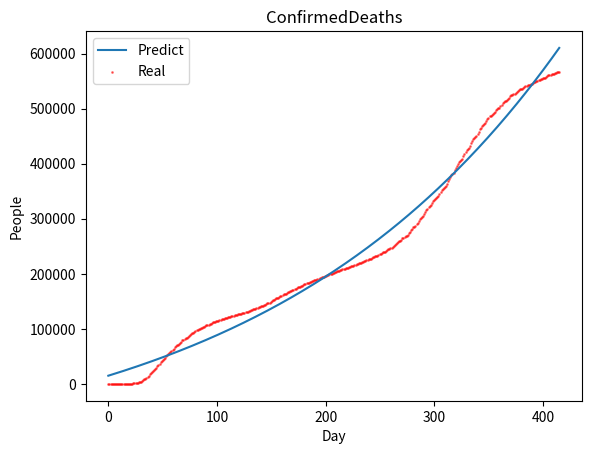

Write the Python code that produced this figure. (Note: this script raises an exception after producing the figure.)
import numpy as np
import scipy as sp
from scipy.optimize import leastsq
import matplotlib.pyplot as plt
import math

ConfirmedCases = np.array(
    [1, 1, 2, 2, 5, 5, 5, 6, 6, 8, 8, 8, 11, 11, 11, 12, 12, 12, 12, 12, 13, 13, 14, 14, 14, 14, 14, 14, 14, 14, 16, 16,
     16, 16, 16, 16, 17, 17, 25, 32, 55, 74, 107, 184, 237, 403, 519, 594, 782, 1147, 1586, 2219, 2978, 3212, 4679,
     6512, 9169, 13663, 20030, 26025, 34898, 46136, 56755, 68837, 86693, 105383, 125013, 143912, 165987, 192301, 224560,
     256792, 289087, 321477, 351354, 382747, 413516, 444731, 480667, 515081, 544183, 571440, 598380, 627205, 652611,
     682626, 715656, 743588, 769684, 799512, 825429, 854288, 887858,
     920185, 950581, 977082, 1000785, 1025362, 1051800, 1081020, 1115946, 1143296, 1167593,
     1191678, 1216209, 1240769, 1268180, 1295019, 1320155, 1339022, 1358293, 1381241, 1401649,
     1428467, 1453214, 1477373, 1495736, 1518126, 1539133, 1561830, 1587596, 1611253, 1632364,
     1652431, 1671104, 1690754, 1709303, 1731625, 1756098, 1779731, 1798718, 1816154, 1837656,
     1857511, 1879150, 1904550, 1925710, 1943626, 1961263, 1979647, 2000757, 2023890, 2048756,
     2073964, 2092912, 2112731, 2136401, 2163465, 2191991, 2223553, 2255823, 2280971, 2313123,
     2350198, 2386074, 2426391, 2472385, 2513731, 2554461, 2595744, 2642174, 2693993, 2750622,
     2801983, 2847664, 2898432, 2941517, 3002171, 3062290, 3124786, 3192841, 3252874, 3311312,
     3370208, 3438244, 3506364, 3582184, 3654445, 3716980, 3777456, 3839546, 3904066, 3974630,
     4043070, 4116393, 4181308, 4236083, 4292934, 4359391, 4431244, 4498701, 4567420, 4623604,
     4669149, 4714678, 4773479, 4827936, 4887293, 4946590, 5000709, 5046463, 5094087, 5142088,
     5198137, 5249451, 5314791, 5361712, 5400904, 5437580, 5482614, 5529973, 5574013, 5622842,
     5665887, 5700119, 5736641, 5777001, 5822167, 5867547, 5914395, 5957126, 5991507, 6026895,
     6068759, 6109773, 6153983, 6204376, 6247464, 6278633, 6302200, 6329593, 6363650, 6399723,
     6447501, 6488563, 6522914, 6557342, 6596849, 6635867, 6681004, 6730288, 6772447, 6810862,
     6862834, 6902696, 6941758, 6988869, 7037151, 7081803, 7119311, 7152546, 7195994, 7235428,
     7281081, 7336043, 7384578, 7420293, 7459742, 7504998, 7556060, 7614653, 7671034, 7725952,
     7771893, 7813735, 7865983, 7925748, 7990636, 8059782, 8116518, 8165858, 8233610, 8295581,
     8358864, 8435164, 8517113, 8599842, 8661982, 8729385, 8806228, 8885632, 8976684, 9075924,
     9165619, 9270467, 9355775, 9482891, 9587499, 9716853, 9844858, 9972308, 10087380, 10207953,
     10348449, 10495075, 10659914, 10840303, 11008064, 11144288, 11307233, 11471155, 11644332,
     11835880, 12034177, 12213451, 12360235, 12534684, 12710198, 12893485, 13005807, 13213995,
     13369528, 13509762, 13670332, 13858551, 14061108, 14284721, 14517506, 14733048, 14914060,
     15108918, 15333410, 15555949, 15787464, 16027441, 16245026, 16432729, 16627550, 16836556,
     17083256, 17322981, 17574950, 17766856, 17954675, 18153724, 18351735, 18581353, 18775557,
     18873203, 19099491, 19255126, 19429760, 19630012, 19863696, 20099363, 20252991, 20553301,
     20762047, 20946329, 21181440, 21436884, 21715174, 22010389, 22271084, 22484332, 22699326,
     22926246, 23156608, 23392315, 23635046, 23836726, 24014508, 24157924, 24334630, 24517866,
     24711684, 24902437, 25073050, 25204112, 25356081, 25503621, 25657566, 25826176, 25992744,
     26135056, 26247053, 26382255, 26497588, 26619229, 26743204, 26877601, 26981588, 27071236,
     27161551, 27257183, 27352360, 27458120, 27557758, 27644880, 27709901, 27764087, 27826806,
     27896924, 27966848, 28046145, 28117670, 28174750, 28230970, 28303233, 28377965, 28455466,
     28532812, 28597387, 28648744, 28706973, 28764033, 28831226, 28899277, 28965728, 29023931,
     29064938, 29109974, 29167616, 29225536, 29288010, 29349533, 29402465, 29440686, 29497352,
     29551309, 29610445, 29670983, 29732612, 29787986, 29821754, 29873347, 29926950, 30013910,
     30081375, 30158696, 30221396, 30264493, 30333922, 30395171, 30462210, 30541255, 30611086,
     30674153, 30709125, 30786804, 30847348, 30922386, 31002264, 31084962, 31151497, 31197877,
     31268107, 31345985, 31421360, 31495649, 31575640, 31628013, 31670031])
ConfirmedDeaths = np.array([1, 1, 6, 7, 11, 12, 14, 17, 21, 22, 28, 33, 43, 51, 58, 70, 97,
                            134, 194, 266, 372, 475, 596, 788, 1031, 1364, 1783, 2305, 2947, 3571, 4284, 5369, 6653,
                            8165, 9595, 11160, 12773, 14544, 17122, 19277, 21480, 23673, 25801, 27674, 29687, 32121,
                            34726, 36869, 38978, 40958, 42928, 45160, 47676, 50128, 52591, 54777, 56487, 57886, 59394,
                            61621, 64036, 66233, 68138, 69870, 71059, 72438, 74684, 76996, 78923, 80684, 82151, 83127,
                            84170, 85770, 87508, 89296, 90966, 92165, 92983, 94210, 95667, 97167, 98355, 99575, 100661,
                            101298, 101890, 102567, 104029, 105136, 106270, 107224, 107837, 108613, 109594, 110605,
                            111617, 112512, 113156, 113613, 114120, 115033, 115907, 116737, 117566, 118299, 118642,
                            119037, 119851, 120590, 121280, 121908, 122470, 122784, 123192, 123940, 124688, 125218,
                            125844, 126346, 126665, 127048, 127605, 128310, 129026, 129693, 129999, 130324, 130700,
                            131863, 132704, 133716, 134522, 135249, 135721, 136165, 137094, 138067, 139022, 139947,
                            140816, 141282, 141845, 142939, 144162, 145248, 146348, 147261, 147795, 148915, 150256,
                            151683, 152909, 154126, 155220, 155651, 156230, 157570, 158967, 160205, 161437, 162512,
                            163072, 163660, 164680, 166183, 167245, 168585, 169589, 170198, 170689, 171962, 173262,
                            174356, 175447, 176415, 176909, 177383, 178621, 179794, 180898, 181868, 182766, 183218,
                            183760, 184810, 185865, 186895, 187847, 188629, 189073, 189370, 189825, 190976, 191887,
                            193064, 193776, 194204, 194636, 195839, 196789, 197648, 198566, 199282, 199546, 199974,
                            201006, 202061, 202966, 203899, 204671, 204985, 205343, 206203, 207140, 208007, 208871,
                            209547, 209925, 210406, 211096, 212015, 213008, 213981, 214633, 215100, 215494, 216290,
                            217280, 218129, 219063, 219832, 220320, 220798, 221726, 222875, 223763, 224722, 225674,
                            226133, 226666, 227640, 228674, 229678, 230744, 231652, 232147, 232720, 234298, 235420,
                            236569, 237803, 238880, 239451, 240230, 241648, 243084, 244288, 245488, 246834, 247609,
                            248438, 250158, 252094, 254134, 256083, 257699, 258731, 259828, 261957, 264218, 265603,
                            267153, 268512, 269548, 270894, 273441, 276260, 279211, 281888, 284234, 285586, 287200,
                            289828, 293005, 295997, 299413, 301870, 303496, 305152, 308255, 311977, 315443, 318386,
                            321038, 322749, 324688, 328081, 331501, 334411, 335811, 337690, 339120, 341123, 344754,
                            348484, 351932, 354086, 356589, 358030, 360128, 363819, 367749, 371715, 375822, 379140,
                            381139, 383235, 387711, 391740, 395714, 399614, 403042, 404910, 406425, 409157, 413563,
                            417744, 421576, 424919, 426818, 428789, 432825, 436789, 440807, 444423, 447194, 449035,
                            451084, 454558, 458440, 462186, 465812, 468412, 469779, 471389, 474464, 477789, 480972,
                            483888, 486077, 487206, 488160, 489892, 492303, 494815, 497430, 499232, 500448, 501751,
                            504026, 507202, 509571, 511698, 513194, 514280, 515796, 517750, 520246, 522186, 523971,
                            525479, 526172, 526915, 528722, 530296, 531868, 533461, 535044, 535622, 536376, 537549,
                            538750, 540393, 541509, 542307, 542795, 543383, 544243, 545724, 547254, 548396, 549176,
                            549690, 550397, 551273, 552352, 553420, 554361, 555078, 555369, 555877, 556718, 559289,
                            560292, 561164, 561873, 562156, 562623, 563446, 564402, 565289, 566224, 566904, 567217])

Time1 = np.linspace(0, 376, 376)
Time2 = np.linspace(0, 453 - 38, 453 - 38)
Time = np.linspace(0, 453, 453)


def sigmoid(x):
    return 1 / (1 + np.exp(-x))


def fx(p, x):
    k1, k2, k3, k4 = p
    return k1 * sigmoid(k2 * x + k3) + k4


def error(p, x, y):
    return fx(p, x) - y


def get_r(Np: np.array, Nr: np.array):
    Np_bar = np.mean(Np)
    Nr_bar = np.mean(Nr)
    CovXY = np.sum((Np - Np_bar) * (Nr - Nr_bar))
    CovXX = np.sqrt(np.sum((Np - Np_bar) ** 2))
    CovYY = np.sqrt(np.sum((Nr - Nr_bar) ** 2))
    return CovXY / (CovXX * CovYY)




# res1 = leastsq(error, [1, 1, 1, 1], (Time, ConfirmedCases))
res1 = leastsq(error, [1, 1, 1, 1], (Time, ConfirmedCases))
res2 = leastsq(error, [1, 1, 1, 1], (Time2, ConfirmedDeaths))

print(res1[0])
#print(get_r(fx(res1[0], Time1), ConfirmedCases))
print(res2[0])
#print(get_r(fx(res2[0], Time2), ConfirmedDeaths))
# plt.plot(Time1,fx(res1[0],Time1))
# plt.scatter(Time1,ConfirmedCases)


plt.plot(Time2, fx(res2[0], Time2), label="Predict")
plt.scatter(Time2, ConfirmedDeaths,s=1, alpha=0.5, c='red', label="Real")
plt.title("ConfirmedDeaths")
plt.xlabel("Day")
plt.ylabel("People")
plt.legend(loc=0, ncol=1)
plt.savefig(r"img/ConfirmedDeaths.png",dpi=800)
plt.close()

'''
plt.plot(Time, fx(res1[0], Time), label="Predict")
plt.scatter(Time, ConfirmedCases, s=1, alpha=0.5, c='red', label="Real")
plt.title("ConfirmedCases")
plt.xlabel("Day")
plt.ylabel("People")
plt.legend(loc=0, ncol=1)
plt.savefig(r"img/ConfirmedCases.png", dpi=800)
plt.close()

'''

